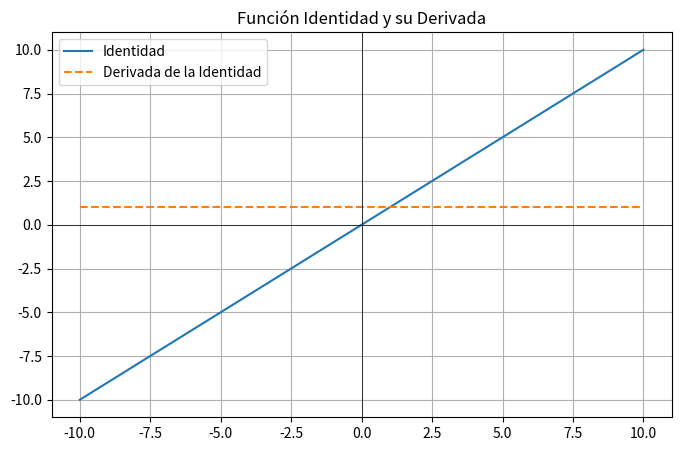

This chart was generated by the following Python code:
'''
Paquetes o módulos utilizados
'''
import numpy as np
import matplotlib.pyplot as plt

'''
Se define la función identidad,
que toma el valor de "x" y lo devuelve sin modificar.
f(x) = x
'''
def identity(x):
    return x

'''
Cálculo de la derivada de la función f(x) = x.
Se obtiene f'(x) = 1.
'''
def identity_derivative(x):
    '''Crea un arreglo del mismo tamaño que x'''
    return np.ones_like(x) 

'''
Genera 400 puntos equidistantes en el rango de -10 a 10.
Los valores son utilizados para crear el eje x.
'''
x = np.linspace(-10, 10, 400)
y = identity(x) #La función identidad evalúa cada valor del arreglo x.
dy = identity_derivative(x) #La derivada de la función identidad evalúa cada valor del arreglo x.

'''
Configuración de la gráfica
'''
plt.figure(figsize=(8, 5)) # Se establece el tamaño de la gráfica.
plt.plot(x, y, label='Identidad') # Gráfica la función identidad con una linea continua.
plt.plot(x, dy, label='Derivada de la Identidad', linestyle='dashed') #Gráfica la derivada de la función identidad con una linea discontinua.
plt.axhline(0, color='black', linewidth=0.5) #define el color del eje "x" horizontal.
plt.axvline(0, color='black', linewidth=0.5) #define el color del eje "y" vertical.
plt.title("Función Identidad y su Derivada") #titulo de la gráfica.
plt.legend() #Muestra la etiqueta de cada gráfica.
plt.grid() #Activa la cuadrícula.
plt.show() #Muetra la gráfica en una ventana.
